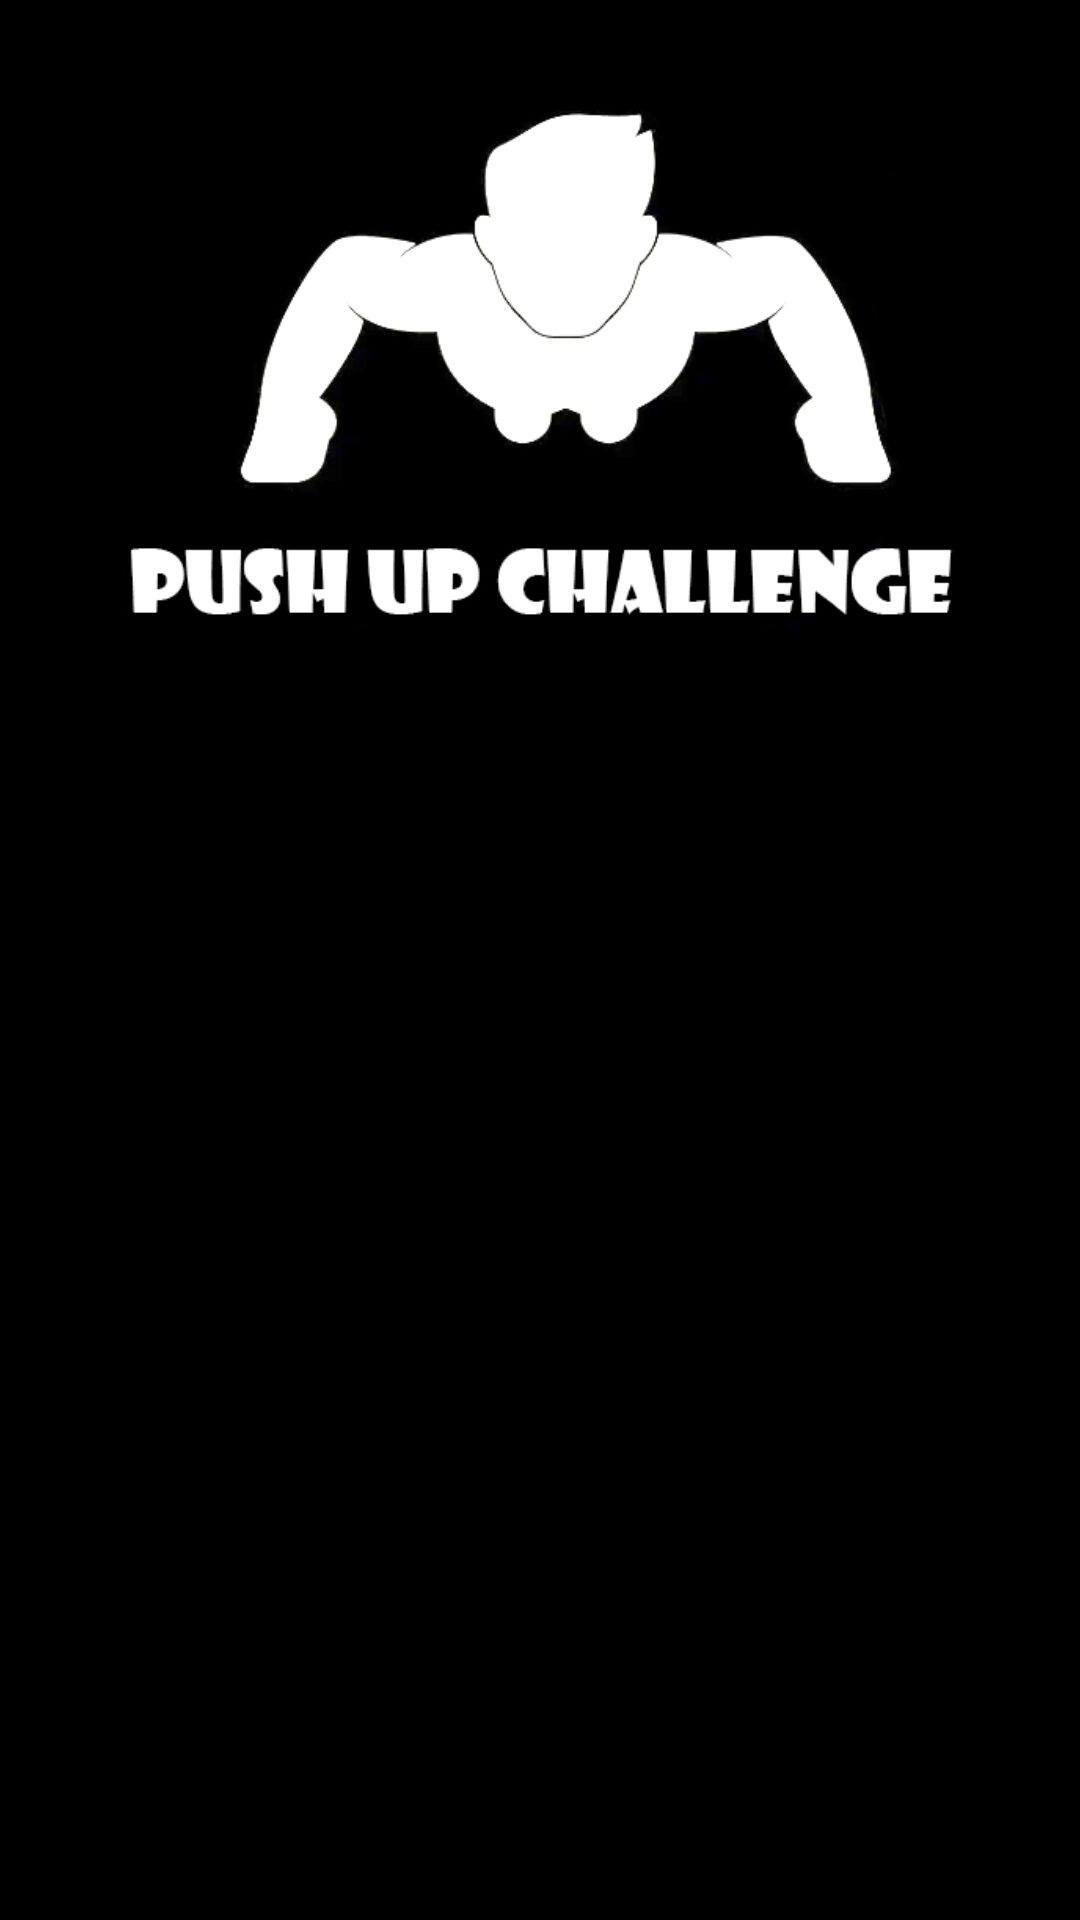

Reconstruct the res/layout file that produces this screen, plus the resources it refers to.
<!-- AndroidManifest.xml: application theme Theme.IOTProjectDark -->
<!-- res/layout/activity_home_screen.xml -->
<?xml version="1.0" encoding="utf-8"?>
<LinearLayout
    xmlns:android="http://schemas.android.com/apk/res/android"
    android:layout_width="match_parent"
    android:layout_height="match_parent"
    android:orientation="vertical">

    <LinearLayout
        android:layout_width="fill_parent"
        android:layout_height="180dp"
        android:orientation="horizontal"
        android:layout_marginHorizontal="20dp"
        android:layout_marginVertical="30dp">

        <ImageView
            android:id="@+id/imageView"
            android:layout_height="wrap_content"
            android:layout_weight="1"
            android:src="@drawable/logo_no_circle"
            android:layout_width="0dp" />

    </LinearLayout>


    <LinearLayout
        android:layout_width="match_parent"
        android:layout_height="50dp"
        android:orientation="horizontal"
        android:layout_marginHorizontal="20dp"
        android:layout_marginVertical="15dp"
        android:gravity="center_horizontal">

        <Button
            android:layout_width="match_parent"
            android:layout_height="match_parent"
            android:text="Regular Training"
            android:gravity="center"
            android:textSize="30sp"
            android:textStyle="bold"
            android:textColor="#000000"
            android:background="@drawable/rounded_corners"
            android:textAllCaps="false"/>

    </LinearLayout>

    <LinearLayout
        android:layout_width="match_parent"
        android:layout_height="50dp"
        android:orientation="horizontal"
        android:layout_marginHorizontal="20dp"
        android:layout_marginVertical="15dp"
        android:gravity="center_horizontal">

        <Button
            android:layout_width="match_parent"
            android:layout_height="match_parent"
            android:text="Bring Sally Up"
            android:gravity="center"
            android:textSize="30sp"
            android:textStyle="bold"
            android:textColor="#000000"
            android:background="@drawable/rounded_corners"
            android:textAllCaps="false"/>

    </LinearLayout>

    <LinearLayout
        android:layout_width="match_parent"
        android:layout_height="50dp"
        android:orientation="horizontal"
        android:layout_marginHorizontal="20dp"
        android:layout_marginVertical="15dp"
        android:gravity="center_horizontal">

        <Button
            android:layout_width="match_parent"
            android:layout_height="match_parent"
            android:text="See Your Progress"
            android:gravity="center"
            android:textSize="30sp"
            android:textStyle="bold"
            android:textColor="#000000"
            android:background="@drawable/rounded_corners"
            android:textAllCaps="false"/>

    </LinearLayout>

    <LinearLayout
        android:layout_width="match_parent"
        android:layout_height="50dp"
        android:orientation="horizontal"
        android:layout_marginHorizontal="20dp"
        android:layout_marginVertical="15dp"
        android:gravity="center_horizontal">

        <Button
            android:layout_width="match_parent"
            android:layout_height="match_parent"
            android:text="Settings"
            android:gravity="center"
            android:textSize="30sp"
            android:textStyle="bold"
            android:textColor="#000000"
            android:background="@drawable/rounded_corners"
            android:textAllCaps="false"/>

    </LinearLayout>

    <LinearLayout
        android:layout_width="match_parent"
        android:layout_height="50dp"
        android:orientation="horizontal"
        android:layout_marginHorizontal="20dp"
        android:layout_marginVertical="15dp"
        android:gravity="center_horizontal">

        <Button
            android:layout_width="match_parent"
            android:layout_height="match_parent"
            android:text="Sign Out"
            android:gravity="center"
            android:textSize="30sp"
            android:textStyle="bold"
            android:textColor="#000000"
            android:background="@drawable/rounded_corners"
            android:textAllCaps="false"/>

    </LinearLayout>

    <LinearLayout
        android:layout_width="match_parent"
        android:layout_height="match_parent"
        android:layout_marginHorizontal="20dp"
        android:layout_marginVertical="30dp"
        android:orientation="horizontal"
        android:gravity="center_horizontal">

        <TextView
            android:id="@+id/textView2"
            android:layout_width="match_parent"
            android:layout_height="match_parent"
            android:layout_weight="1"
            android:text="The App was Created by Team HIKE"
            android:gravity="center"
            android:textSize="20sp"
            android:textStyle="bold"
            android:textColor="#FFFFFF" />
    </LinearLayout>


</LinearLayout>
<!-- resources referenced by this layout -->
<resources>
  <!-- drawable logo_no_circle: jpg bitmap (drawable, 52144 bytes) -->
  <style name="Theme.IOTProjectDark" parent="Theme.AppCompat.DayNight.NoActionBar">
          
          <item name="colorPrimary">@color/purple_500</item>
          <item name="colorPrimaryVariant">@color/purple_700</item>
          <item name="colorOnPrimary">@color/white</item>
          
          <item name="colorSecondary">@color/teal_200</item>
          <item name="colorSecondaryVariant">@color/teal_700</item>
          <item name="colorOnSecondary">@color/black</item>
          
          <item name="android:statusBarColor" tools:targetApi="l">?attr/colorPrimaryVariant</item>
          
          <item name="android:windowBackground">@color/dark_background</item>
      </style>
  <color name="purple_500">#FF6200EE</color>
  <color name="purple_700">#FF3700B3</color>
  <color name="white">#FFFFFF</color>
  <color name="teal_200">#FF03DAC5</color>
  <color name="teal_700">#FF018786</color>
  <color name="black">#FF000000</color>
  <color name="dark_background">#000000</color>
</resources>
